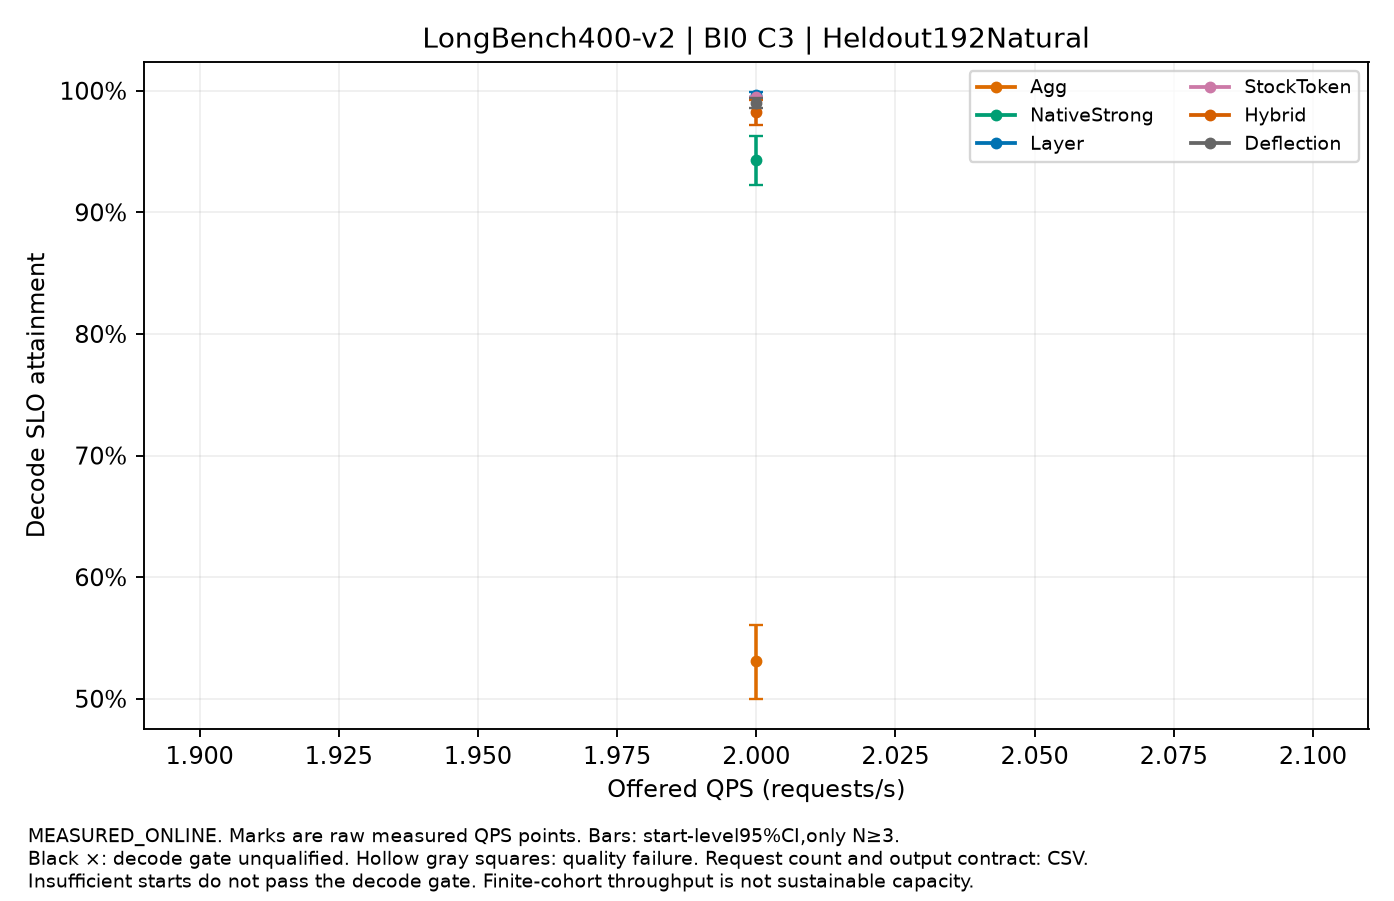

Values plotted in this chart, from the file beside it:
label, QPS, value, CI95, starts, requests_per_start, output_contract, decode_qualified, quality_passed
Agg, 2.0, 0.5312, [0.49973958333333335,0.5609375], 3, 192, NATURAL_EOS, False, True
NativeStrong, 2.0, 0.9427, [0.9223090277777778,0.963107638888889], 3, 192, NATURAL_EOS, False, True
Layer, 2.0, 0.9965, [0.9947916666666666,0.9988715277777778], 3, 192, NATURAL_EOS, True, True
StockToken, 2.0, 0.9948, [0.9947916666666666,0.9947916666666666], 3, 192, NATURAL_EOS, True, True
Hybrid, 2.0, 0.9826, [0.9721354166666667,0.9925347222222222], 3, 192, NATURAL_EOS, True, True
Deflection, 2.0, 0.9896, [0.9855034722222222,0.9936631944444444], 3, 192, NATURAL_EOS, True, True
